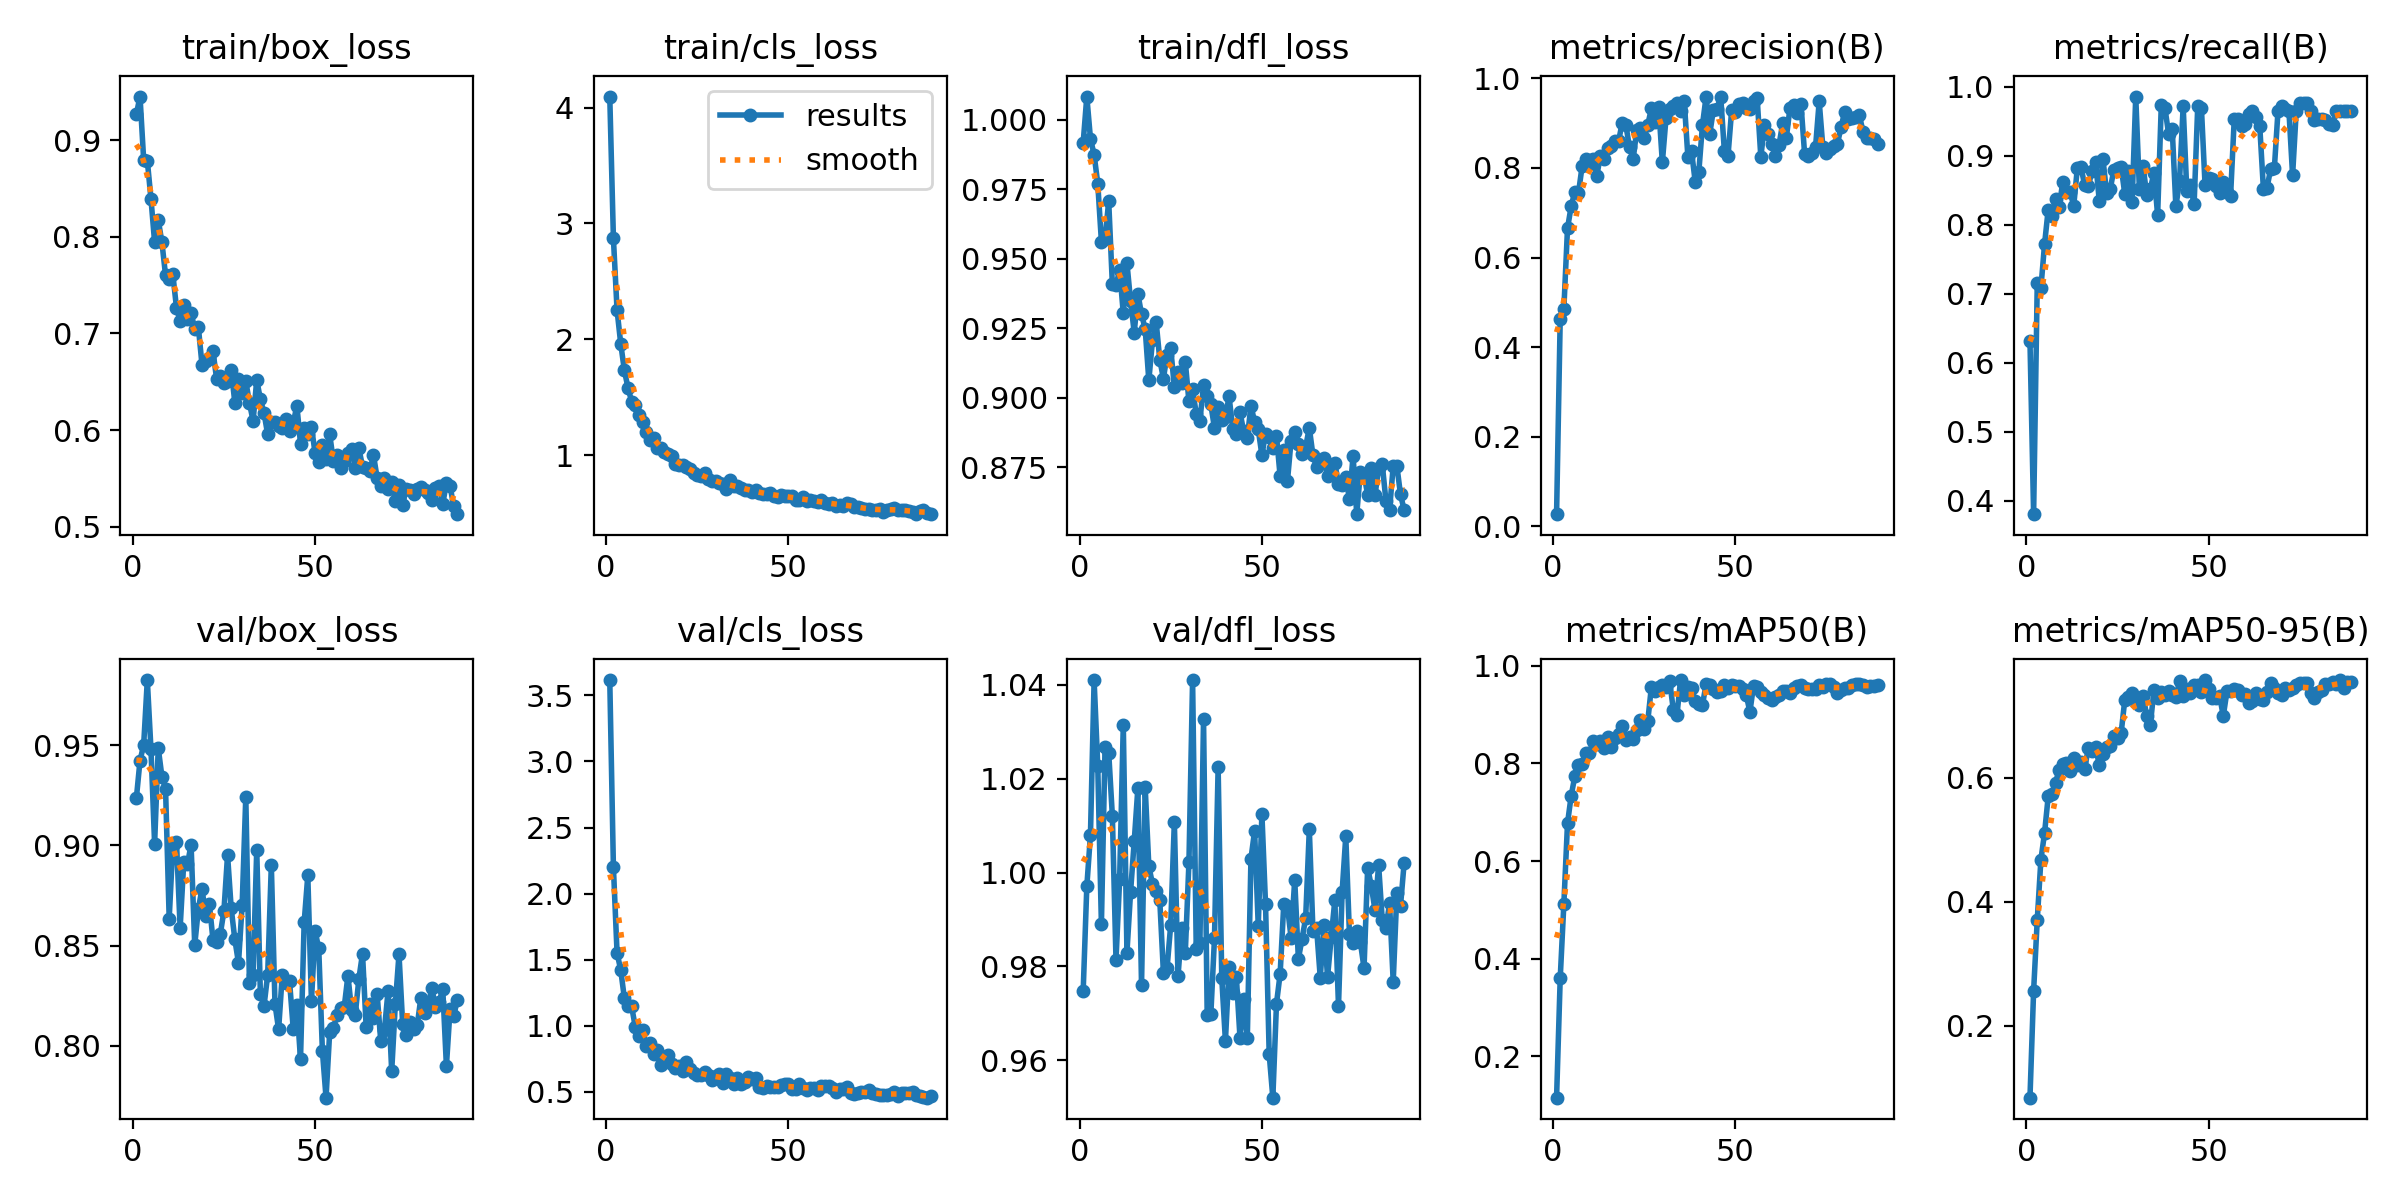

The data file committed next to this chart (first rows):
epoch, time, train/box_loss, train/cls_loss, train/dfl_loss, metrics/precision(B), metrics/recall(B), metrics/mAP50(B), metrics/mAP50-95(B), val/box_loss, val/cls_loss, val/dfl_loss, lr/pg0, lr/pg1, lr/pg2
1, 3.336, 0.927, 4.096, 0.9916, 0.02671, 0.632, 0.115, 0.08391, 0.9236, 3.616, 0.9747, 0.0001728, 0.0001728, 0.0001728
2, 6.616, 0.9452, 2.871, 1.008, 0.4637, 0.3804, 0.3599, 0.2562, 0.9424, 2.199, 0.997, 0.0003453, 0.0003453, 0.0003453
3, 9.83, 0.8799, 2.252, 0.9931, 0.4859, 0.7162, 0.5123, 0.3707, 0.9502, 1.552, 1.008, 0.0005149, 0.0005149, 0.0005149
4, 13.28, 0.879, 1.964, 0.9874, 0.6651, 0.7088, 0.6772, 0.4678, 0.9826, 1.423, 1.041, 0.000513, 0.000513, 0.000513
5, 16.51, 0.8395, 1.733, 0.977, 0.7144, 0.7719, 0.7333, 0.5105, 0.9481, 1.211, 1.023, 0.0005086, 0.0005086, 0.0005086
6, 19.97, 0.7944, 1.581, 0.9561, 0.7469, 0.8223, 0.7737, 0.5696, 0.9009, 1.153, 0.989, 0.0005043, 0.0005043, 0.0005043
7, 23.21, 0.8173, 1.463, 0.9572, 0.7437, 0.8135, 0.7959, 0.5742, 0.9486, 1.147, 1.027, 0.0005, 0.0005, 0.0005
8, 26.53, 0.7945, 1.433, 0.9706, 0.8037, 0.8373, 0.7984, 0.5919, 0.9345, 0.991, 1.026, 0.0004956, 0.0004956, 0.0004956
9, 29.85, 0.7603, 1.345, 0.9408, 0.821, 0.8252, 0.8221, 0.6121, 0.9283, 0.924, 1.012, 0.0004913, 0.0004913, 0.0004913
10, 33.07, 0.7567, 1.286, 0.9405, 0.8079, 0.8628, 0.8204, 0.6217, 0.8635, 0.9719, 0.9814, 0.0004869, 0.0004869, 0.0004869
11, 36.34, 0.7612, 1.2, 0.9459, 0.8206, 0.8479, 0.8454, 0.623, 0.9003, 0.8444, 0.9986, 0.0004826, 0.0004826, 0.0004826
12, 39.53, 0.7265, 1.134, 0.9303, 0.7814, 0.8472, 0.8394, 0.6105, 0.9018, 0.8743, 1.032, 0.0004783, 0.0004783, 0.0004783
13, 42.78, 0.7126, 1.145, 0.9484, 0.8263, 0.8279, 0.8467, 0.6309, 0.8588, 0.7892, 0.983, 0.0004739, 0.0004739, 0.0004739
14, 46.02, 0.7292, 1.058, 0.9347, 0.8203, 0.8829, 0.8313, 0.6199, 0.892, 0.8178, 0.9959, 0.0004696, 0.0004696, 0.0004696
15, 49.21, 0.7148, 1.06, 0.9234, 0.844, 0.8832, 0.8534, 0.6251, 0.8907, 0.702, 1.007, 0.0004652, 0.0004652, 0.0004652
16, 52.49, 0.7214, 1.031, 0.9374, 0.8482, 0.8576, 0.8339, 0.6144, 0.9004, 0.752, 1.018, 0.0004609, 0.0004609, 0.0004609
17, 55.74, 0.7048, 1.008, 0.93, 0.86, 0.8562, 0.8524, 0.6476, 0.8502, 0.7768, 0.976, 0.0004566, 0.0004566, 0.0004566
18, 59.22, 0.7064, 0.9894, 0.9248, 0.8598, 0.8776, 0.8607, 0.643, 0.8684, 0.7137, 1.018, 0.0004522, 0.0004522, 0.0004522
19, 62.5, 0.6674, 0.9247, 0.9062, 0.9012, 0.8911, 0.8757, 0.6485, 0.8785, 0.6802, 1.001, 0.0004479, 0.0004479, 0.0004479
20, 65.77, 0.6714, 0.9131, 0.9206, 0.8954, 0.835, 0.849, 0.6206, 0.8647, 0.695, 0.9976, 0.0004436, 0.0004436, 0.0004436
21, 69.14, 0.6748, 0.9157, 0.9273, 0.8464, 0.896, 0.8545, 0.6379, 0.871, 0.6609, 0.9962, 0.0004392, 0.0004392, 0.0004392
22, 72.43, 0.6819, 0.895, 0.9137, 0.8202, 0.8469, 0.8505, 0.6487, 0.8529, 0.7247, 0.9941, 0.0004349, 0.0004349, 0.0004349
23, 75.74, 0.653, 0.8774, 0.9069, 0.8851, 0.8517, 0.8678, 0.6515, 0.8518, 0.672, 0.9787, 0.0004305, 0.0004305, 0.0004305
24, 79.05, 0.6555, 0.8501, 0.9155, 0.8903, 0.8799, 0.8889, 0.6662, 0.8557, 0.6404, 0.9797, 0.0004262, 0.0004262, 0.0004262
25, 82.38, 0.6488, 0.8288, 0.9178, 0.8679, 0.8825, 0.8712, 0.6639, 0.8672, 0.629, 0.9889, 0.0004219, 0.0004219, 0.0004219
26, 85.81, 0.6512, 0.8185, 0.9039, 0.8961, 0.8844, 0.8864, 0.6721, 0.8952, 0.6284, 1.011, 0.0004175, 0.0004175, 0.0004175
27, 89.05, 0.6621, 0.8459, 0.9094, 0.933, 0.8445, 0.9573, 0.7254, 0.8686, 0.6507, 0.9779, 0.0004132, 0.0004132, 0.0004132
28, 92.51, 0.6284, 0.7951, 0.9051, 0.9016, 0.8776, 0.9491, 0.7307, 0.853, 0.6273, 0.9882, 0.0004088, 0.0004088, 0.0004088
29, 95.75, 0.6529, 0.7765, 0.9129, 0.9367, 0.8333, 0.9564, 0.7365, 0.8413, 0.5932, 0.9829, 0.0004045, 0.0004045, 0.0004045
30, 98.98, 0.6382, 0.7773, 0.8986, 0.8125, 0.9861, 0.9599, 0.7211, 0.8702, 0.6246, 1.002, 0.0004002, 0.0004002, 0.0004002
31, 102.3, 0.6506, 0.7635, 0.903, 0.9109, 0.8515, 0.9558, 0.7166, 0.9243, 0.6379, 1.041, 0.0003958, 0.0003958, 0.0003958
32, 105.7, 0.6282, 0.7501, 0.8942, 0.9306, 0.886, 0.9693, 0.7318, 0.8313, 0.5669, 0.9838, 0.0003915, 0.0003915, 0.0003915
33, 108.9, 0.6093, 0.7081, 0.8917, 0.9384, 0.8433, 0.9102, 0.6999, 0.8354, 0.6373, 0.9849, 0.0003871, 0.0003871, 0.0003871
34, 112.1, 0.652, 0.7844, 0.9045, 0.9442, 0.852, 0.8992, 0.6854, 0.8979, 0.6057, 1.033, 0.0003828, 0.0003828, 0.0003828
35, 115.4, 0.6319, 0.7337, 0.9007, 0.9266, 0.8756, 0.9709, 0.7412, 0.8259, 0.5628, 0.9697, 0.0003785, 0.0003785, 0.0003785
36, 118.6, 0.6176, 0.7336, 0.8976, 0.9501, 0.8139, 0.9412, 0.7283, 0.8199, 0.6027, 0.9698, 0.0003741, 0.0003741, 0.0003741
37, 121.9, 0.5955, 0.7214, 0.8891, 0.8248, 0.9732, 0.957, 0.7382, 0.8354, 0.5603, 0.986, 0.0003698, 0.0003698, 0.0003698
38, 125.3, 0.6081, 0.7024, 0.8965, 0.8377, 0.9696, 0.954, 0.7326, 0.8901, 0.5791, 1.022, 0.0003654, 0.0003654, 0.0003654
39, 128.5, 0.6083, 0.7036, 0.8921, 0.7698, 0.9322, 0.9275, 0.7403, 0.8209, 0.6113, 0.9775, 0.0003611, 0.0003611, 0.0003611
40, 131.8, 0.6041, 0.682, 0.8931, 0.7914, 0.9389, 0.9208, 0.7325, 0.8081, 0.6003, 0.9641, 0.0003568, 0.0003568, 0.0003568
41, 135, 0.6019, 0.7017, 0.9005, 0.8962, 0.8267, 0.9202, 0.7292, 0.8355, 0.6081, 0.9799, 0.0003524, 0.0003524, 0.0003524
42, 138.4, 0.6116, 0.6775, 0.8889, 0.9595, 0.8634, 0.9628, 0.7553, 0.8313, 0.5346, 0.9743, 0.0003481, 0.0003481, 0.0003481
43, 141.9, 0.5993, 0.663, 0.8871, 0.8762, 0.9718, 0.9616, 0.7307, 0.8321, 0.531, 0.9777, 0.0003437, 0.0003437, 0.0003437
44, 145.1, 0.607, 0.6674, 0.8948, 0.9303, 0.8488, 0.9529, 0.7435, 0.8086, 0.5424, 0.9648, 0.0003394, 0.0003394, 0.0003394
45, 148.3, 0.6254, 0.6736, 0.8879, 0.9326, 0.8575, 0.9462, 0.7361, 0.8203, 0.541, 0.973, 0.0003351, 0.0003351, 0.0003351
46, 151.6, 0.5861, 0.6452, 0.8855, 0.9588, 0.8296, 0.9491, 0.7498, 0.7932, 0.5365, 0.9647, 0.0003307, 0.0003307, 0.0003307
47, 154.8, 0.6027, 0.64, 0.8971, 0.8386, 0.973, 0.9607, 0.7497, 0.8615, 0.5385, 1.003, 0.0003264, 0.0003264, 0.0003264
48, 158.1, 0.5964, 0.6568, 0.8913, 0.8272, 0.97, 0.9542, 0.7372, 0.885, 0.5536, 1.009, 0.000322, 0.000322, 0.000322
49, 161.3, 0.6033, 0.6476, 0.8886, 0.9291, 0.8576, 0.9614, 0.7572, 0.8224, 0.5582, 0.9887, 0.0003177, 0.0003177, 0.0003177
50, 164.8, 0.5761, 0.6439, 0.8793, 0.9247, 0.8681, 0.9595, 0.7422, 0.8572, 0.5577, 1.012, 0.0003134, 0.0003134, 0.0003134
51, 168.1, 0.5667, 0.6464, 0.8871, 0.9423, 0.8665, 0.9583, 0.7285, 0.8486, 0.5241, 0.9932, 0.000309, 0.000309, 0.000309
52, 171.4, 0.5843, 0.6136, 0.8857, 0.9442, 0.8565, 0.9521, 0.7279, 0.7974, 0.5203, 0.9613, 0.0003047, 0.0003047, 0.0003047
53, 174.6, 0.5697, 0.6167, 0.8818, 0.9338, 0.8462, 0.9409, 0.731, 0.774, 0.5569, 0.952, 0.0003003, 0.0003003, 0.0003003
54, 177.8, 0.5957, 0.6437, 0.8863, 0.9308, 0.8619, 0.9054, 0.6993, 0.8068, 0.5272, 0.9721, 0.000296, 0.000296, 0.000296
55, 181, 0.5682, 0.6049, 0.8718, 0.9503, 0.8481, 0.9596, 0.7389, 0.8087, 0.5179, 0.9784, 0.0002917, 0.0002917, 0.0002917
56, 184.3, 0.5746, 0.6114, 0.8812, 0.9553, 0.8419, 0.9575, 0.7393, 0.8153, 0.5288, 0.9933, 0.0002873, 0.0002873, 0.0002873
57, 187.8, 0.5607, 0.603, 0.8699, 0.8245, 0.9531, 0.9467, 0.7429, 0.8189, 0.5293, 0.9928, 0.000283, 0.000283, 0.000283
58, 191, 0.5684, 0.599, 0.8846, 0.8959, 0.9533, 0.9405, 0.7414, 0.8195, 0.5172, 0.9861, 0.0002786, 0.0002786, 0.0002786
59, 194.3, 0.5767, 0.6129, 0.8878, 0.8767, 0.9432, 0.9345, 0.7326, 0.835, 0.5475, 0.9985, 0.0002743, 0.0002743, 0.0002743
60, 197.5, 0.5806, 0.5897, 0.8833, 0.854, 0.9462, 0.9306, 0.7341, 0.8177, 0.547, 0.9816, 0.00027, 0.00027, 0.00027
... 29 more rows
